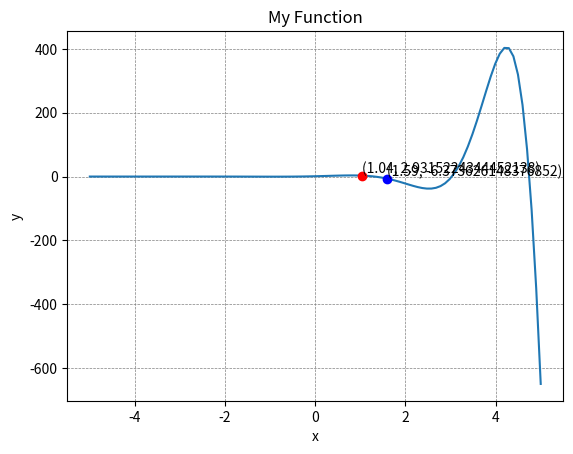

The script that saved this image:
import numpy as np
import sympy
import matplotlib.pyplot as plt
import math
import random

from sympy import diff, symbols, factorial, exp, pretty_print, sin, lambdify


def get_random_value(lower_bound, upper_bound):
    random_number = random.uniform(lower_bound, upper_bound)
    if random_number == 0:
        random_number = get_random_value()
    return float(format(random_number, ".3g"))


ranges = {
    'a1': [-2, 2],
    'a2': [-2, 2],
    'a3': [-2, 2],
    'a4': [-math.pi / 2, math.pi / 2],
    'x': [-5, 5]
}

coefficientsValues = {}
for coff, coff_range in ranges.items():
    random_num = get_random_value(coff_range[0], coff_range[1])
    coefficientsValues[coff] = random_num


def my_function(x):
    return coefficientsValues['a1'] * np.exp(coefficientsValues['a2'] * x) * np.sin(coefficientsValues['a3'] * x + coefficientsValues['a4'])
    # return 0.6 - x + 2 * x**2 - x**3 + 0.25 * x**4


x = coefficientsValues.pop('x')
# x = 1

header = ''
values = ''
for i in range(1, len(ranges)):
    header += "%-15s" % f'a{i}'
    values += "%-15s" % (coefficientsValues[f'a{i}'])

exact_solution = my_function(x)

header += "%-15s%-15s" % ('x', 'f(x)')
values += "%-15s%-15s" % (x, format(exact_solution, ".16g"))

print(header)
print(values)
print('-' * 170)

a = get_random_value(x-1, x+1)
# a = 0
a_solution = my_function(a)

x_values = np.linspace(ranges['x'][0], ranges['x'][1], 100)
y_values = my_function(x_values)

plt.plot(x_values, y_values)
plt.plot(x, exact_solution, 'ro', label='Data Point')
plt.plot(a, a_solution, 'bo', label='Data Point')
plt.grid(True, linestyle='--', color='gray', linewidth=0.5)
plt.text(x, exact_solution, f'({x}, {exact_solution})', verticalalignment='bottom', horizontalalignment='left')
plt.text(a, a_solution, f'({a}, {a_solution})', verticalalignment='bottom', horizontalalignment='left')
plt.xlabel('x')
plt.ylabel('y')
plt.title('My Function')
plt.show()


y = symbols("y")
f_x = coefficientsValues["a1"] * exp(coefficientsValues["a2"] * y) * sin(
    coefficientsValues["a3"] * y + coefficientsValues["a4"])
# f_x = 0.6 - y + 2 * y**2 - y**3 + 0.25 * y**4

num_of_terms = 8
result = 0

approximate_values = []
for iteration in range(0, num_of_terms):
    result += diff(f_x, y, iteration).subs(y, a) * (y - a) ** iteration / factorial(iteration)
    approximate_values.append(result.subs(y, x))

header = "%-25s" % f''
_approximate_values = "%-25s" % f'approximate values'
_absolute_truncation_error = "%-25s" % f'abs truncation error'
_relative_percentage_true_error = "%-25s" % f'relative % true error'
for i in range(0, len(approximate_values)):
    header += "%-25s" % f'# of terms = {i + 1}'
    _approximate_values += "%-25s" % (approximate_values[i])
    _absolute_truncation_error += "%-25s" % (abs(exact_solution - approximate_values[i]))
    _relative_percentage_true_error += "%-25s" % (abs((exact_solution - approximate_values[i])/exact_solution))

print(f'exact solution: {exact_solution}')
print(header)
print(_approximate_values)
print(_absolute_truncation_error)
print(_relative_percentage_true_error)
